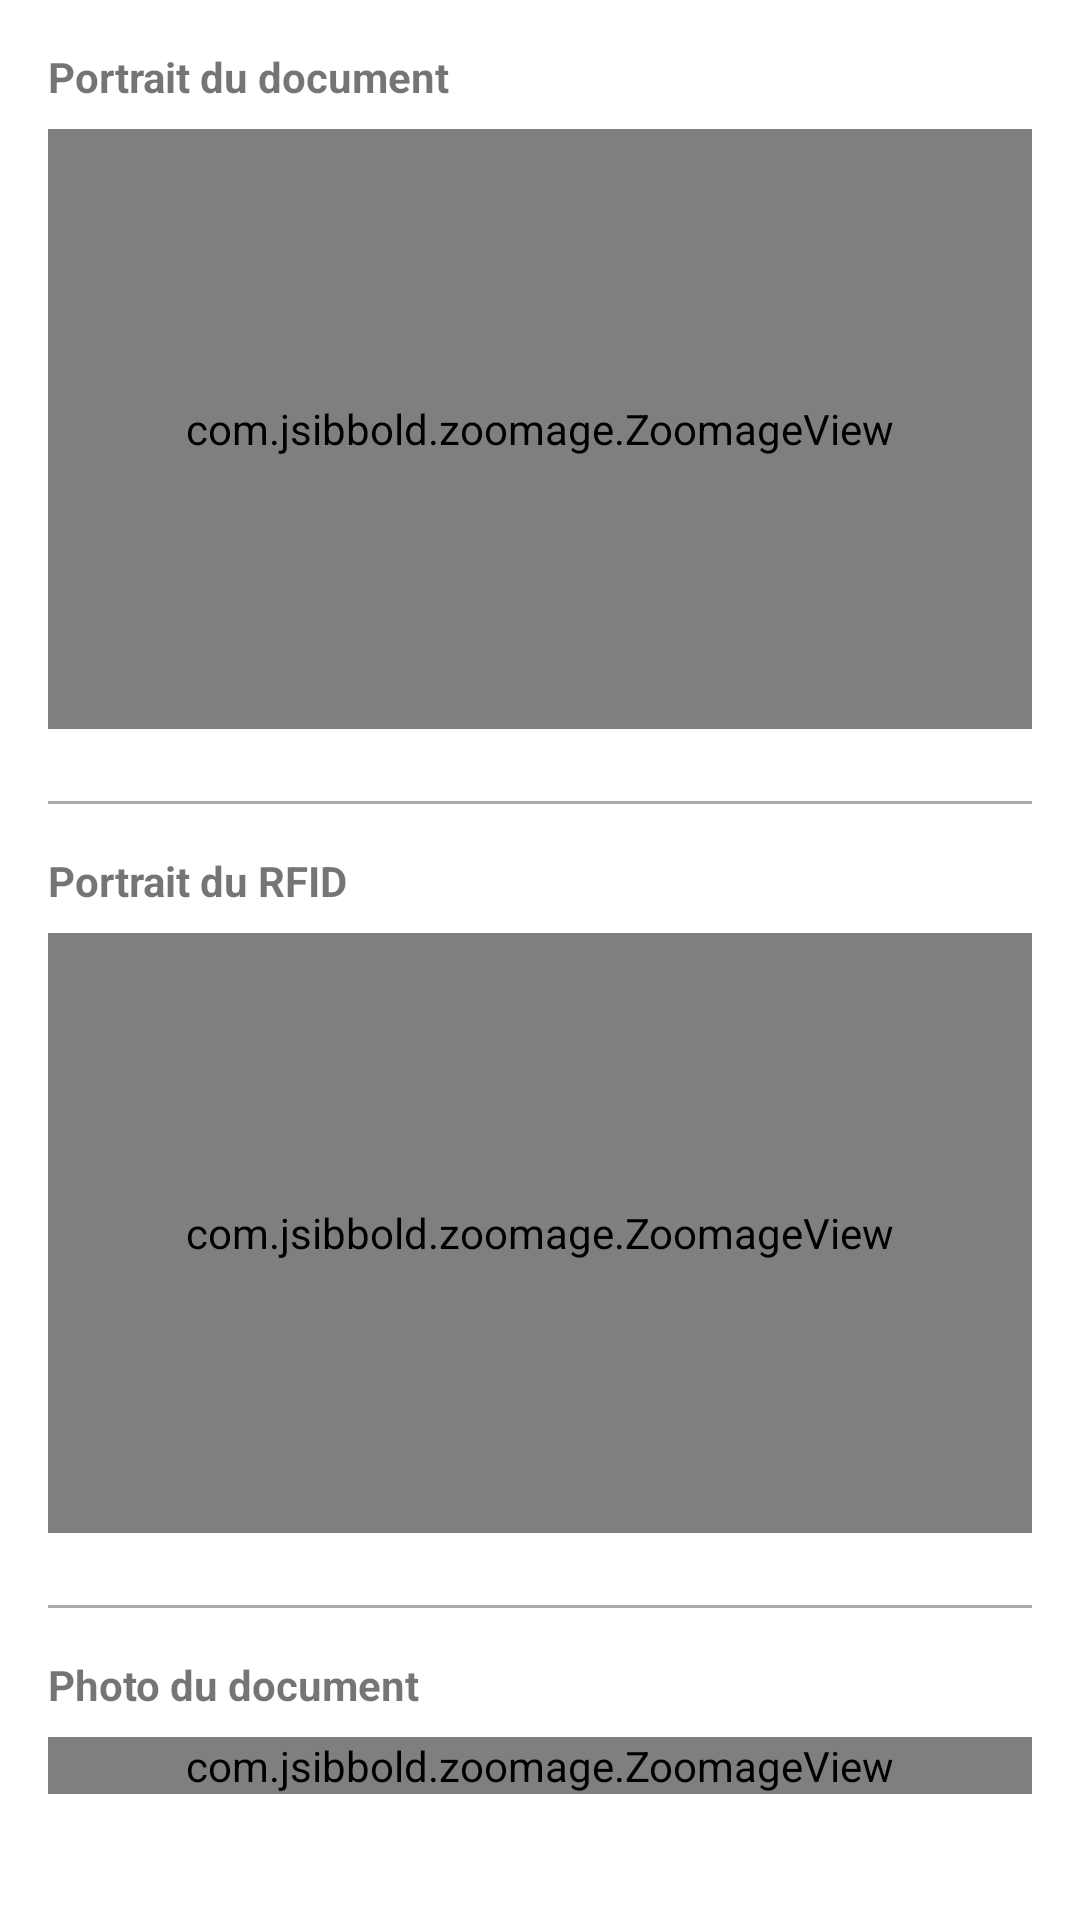

Reconstruct the res/layout file that produces this screen, plus the resources it refers to.
<!-- AndroidManifest.xml: application theme Theme.DocumentScanner -->
<!-- res/layout/fragment_page2.xml -->
<?xml version="1.0" encoding="utf-8"?>
<FrameLayout
    xmlns:android="http://schemas.android.com/apk/res/android"
    android:layout_width="match_parent"
    android:layout_height="match_parent"
    android:background="@color/white"
    xmlns:app="http://schemas.android.com/apk/res-auto">

    <ScrollView xmlns:android="http://schemas.android.com/apk/res/android"
        android:layout_width="match_parent"
        android:layout_height="match_parent">

        <LinearLayout
            android:layout_width="match_parent"
            android:layout_height="wrap_content"
            android:orientation="vertical"
            android:padding="16dp">

            <TextView
                android:layout_width="match_parent"
                android:layout_height="wrap_content"
                android:text="Portrait du document"
                android:textStyle="bold"
                android:layout_marginBottom="8dp"/>

            <com.jsibbold.zoomage.ZoomageView
                android:id="@+id/portraitImageView"
                android:layout_width="match_parent"
                android:layout_height="200dp"
                android:adjustViewBounds="true"
                android:scaleType="fitCenter"
                android:layout_marginBottom="24dp"
                app:zoomage_zoomable="true"
                app:zoomage_translatable="true"
                app:zoomage_autoCenter="true"
                app:zoomage_animateOnReset="true"
                app:zoomage_maxScale="8"
                app:zoomage_minScale="0.6"/>

            <LinearLayout
                android:id="@+id/rfidSection"
                android:layout_width="match_parent"
                android:layout_height="wrap_content"
                android:orientation="vertical">

                
                <View
                    android:layout_width="match_parent"
                    android:layout_height="1dp"
                    android:background="@android:color/darker_gray"
                    android:layout_marginBottom="16dp"/>

                <TextView
                    android:layout_width="match_parent"
                    android:layout_height="wrap_content"
                    android:text="Portrait du RFID"
                    android:textStyle="bold"
                    android:layout_marginBottom="8dp"/>

                <com.jsibbold.zoomage.ZoomageView
                    android:id="@+id/faceImageView"
                    android:layout_width="match_parent"
                    android:layout_height="200dp"
                    android:adjustViewBounds="true"
                    android:scaleType="fitCenter"
                    android:layout_marginBottom="24dp"
                    app:zoomage_zoomable="true"
                    app:zoomage_translatable="true"
                    app:zoomage_autoCenter="true"
                    app:zoomage_animateOnReset="true"
                    app:zoomage_maxScale="8"
                    app:zoomage_minScale="0.6"/>
            </LinearLayout>

            
            <View
                android:layout_width="match_parent"
                android:layout_height="1dp"
                android:background="@android:color/darker_gray"
                android:layout_marginBottom="16dp"/>

            <TextView
                android:layout_width="match_parent"
                android:layout_height="wrap_content"
                android:text="Photo du document"
                android:textStyle="bold"
                android:layout_marginBottom="8dp"/>

            <com.jsibbold.zoomage.ZoomageView
                android:id="@+id/rectoImageView"
                android:layout_width="match_parent"
                android:layout_height="wrap_content"
                android:adjustViewBounds="true"
                android:scaleType="fitCenter"
                app:zoomage_zoomable="true"
                app:zoomage_translatable="true"
                app:zoomage_autoCenter="true"
                app:zoomage_animateOnReset="true"
                app:zoomage_maxScale="8"
                app:zoomage_minScale="0.6"/>

        </LinearLayout>
    </ScrollView>

</FrameLayout>
<!-- resources referenced by this layout -->
<resources>
  <color name="white">#FFFFFFFF</color>
  <style name="Theme.DocumentScanner" parent="Theme.MaterialComponents.DayNight.NoActionBar">
          
          <item name="colorPrimary">@color/purple_500</item>
          <item name="colorPrimaryVariant">@color/purple_700</item>
          <item name="colorOnPrimary">@color/white</item>
          
          <item name="colorSecondary">@color/teal_200</item>
          <item name="colorSecondaryVariant">@color/teal_700</item>
          <item name="colorOnSecondary">@color/black</item>
          
          <item name="android:statusBarColor" tools:targetApi="l">?attr/colorPrimaryVariant</item>
      </style>
  <color name="purple_500">#FF6200EE</color>
  <color name="purple_700">#FF3700B3</color>
  <color name="teal_200">#FF03DAC5</color>
  <color name="teal_700">#FF018786</color>
  <color name="black">#FF000000</color>
</resources>
